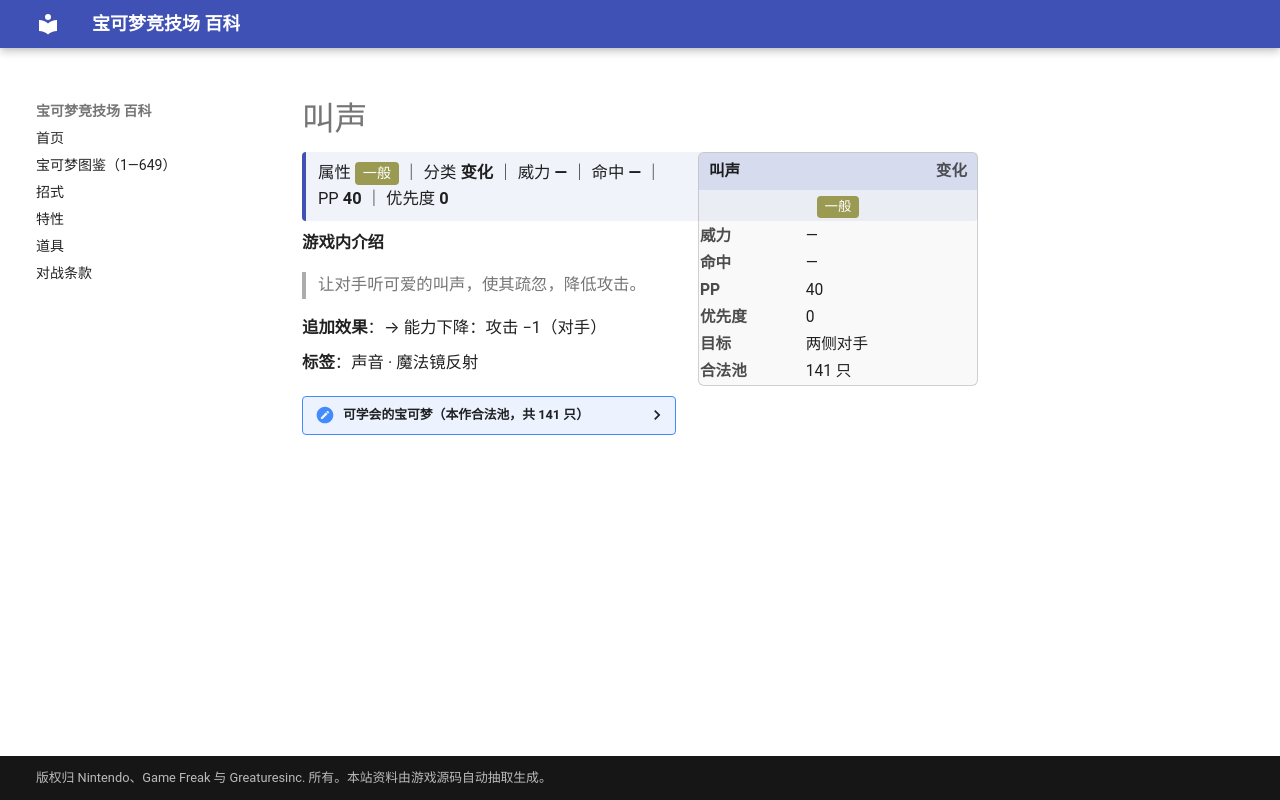

repository: nanmoboys/pkmn-arena-wiki · page: moves/叫声/index.html · generator: mkdocs

# 叫声

<div class="infobox">
<div class="ib-h"><span>叫声</span><span class="ib-no">变化</span></div>
<div class="ib-ty"><span class="tp" style="background:#9A9A52">一般</span></div>
<table class="ib-t"><tr><th>威力</th><td>—</td></tr><tr><th>命中</th><td>—</td></tr><tr><th>PP</th><td>40</td></tr><tr><th>优先度</th><td>0</td></tr><tr><th>目标</th><td>两侧对手</td></tr><tr><th>合法池</th><td>141 只</td></tr></table></div>
<div class="head-stat">属性 <span class="tp" style="background:#9A9A52">一般</span> ｜ 分类 <b>变化</b> ｜ 威力 <b>—</b> ｜ 命中 <b>—</b> ｜ PP <b>40</b> ｜ 优先度 <b>0</b></div>

**游戏内介绍**

> 让对手听可爱的叫声，使其疏忽，降低攻击。

**追加效果**：→ 能力下降：攻击 −1（对手）

**标签**：声音 · 魔法镜反射

<details class="pool"><summary>可学会的宝可梦（本作合法池，共 141 只）</summary>

<p>妙蛙种子、妙蛙草、妙蛙花、小火龙、火恐龙、喷火龙、波波、比比鸟、大比鸟、烈雀、大嘴雀、皮卡丘、雷丘、尼多兰、尼多娜、尼多后、皮皮、皮可西、地鼠、三地鼠、喵喵、猫老大、小火马、烈焰马、呆呆兽、呆壳兽、嘟嘟、嘟嘟利、小海狮、白海狮、卡拉卡拉、嘎啦嘎啦、吉利蛋、袋兽、拉普拉斯、伊布、水伊布、雷伊布、火伊布、菊草叶、月桂叶、大竺葵、尾立、大尾立、咕咕、猫头夜鹰、皮丘、波克比、波克基古、咩利羊、茸茸羊、电龙、毽子草、毽子花、毽子棉、太阳伊布、月亮伊布、呆呆王、梦妖、麒麟奇、布鲁、布鲁皇、小小象、顿甲、大奶罐、幸福蛋、火稚鸡、力壮鸡、火焰鸡、水跃鱼、沼跃鱼、巨沼怪、蛇纹熊、直冲熊、莲叶童子、莲帽小童、乐天河童、傲骨燕、大王燕、长翅鸥、大嘴鸥、拉鲁拉丝、奇鲁莉安、沙奈朵、向尾喵、优雅猫、大嘴娃、正电拍拍、负电拍拍、吼吼鲸、吼鲸王、呆火驼、喷火驼、跳跳猪、噗噗猪、青绵鸟、七夕青鸟、风铃铃、海豹球、海魔狮、帝牙海狮、波加曼、波皇子、帝王拿波、姆克儿、姆克鸟、姆克鹰、大牙狸、大尾狸、圆法师、音箱蟀、帕奇利兹、泳圈鼬、浮潜鼬、梦妖魔、魅力喵、东施喵、铃铛响、小福蛋、聒噪鸟、波克基斯、叶伊布、冰伊布、艾路雷朵、扒手猫、酷豹、豆豆鸽、咕咕鸽、高傲雉鸡、差不多娃娃、圆蝌蚪、蓝蟾蜍、蟾蜍王、泡沫栗鼠、奇诺栗鼠、四季鹿、萌芽鹿、小灰怪、大宇怪、喷嚏熊、冻原熊</p>

</details>
